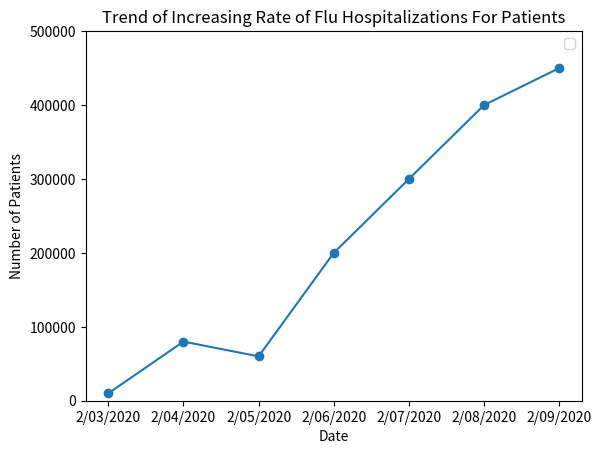

The script that saved this image: (Note: this script raises an exception after producing the figure.)
import matplotlib.pyplot as plt
import numpy as np

date = ['2/03/2020', '2/04/2020', '2/05/2020', '2/06/2020', '2/07/2020', '2/08/2020', '2/09/2020']

dateIndex = list(range(len(date)))

numberOfPatients = [10000, 80000, 60000, 200000, 300000, 400000, 450000]

plt.ylim(0, 500000)

plt.plot(numberOfPatients, marker = "o")

plt.ylabel("Number of Patients")

plt.xlabel("Date")

plt.xticks(dateIndex, date)

plt.title("Trend of Increasing Rate of Flu Hospitalizations For Patients")

plt.legend()

plt.show()

userDate = input("Do you want to update this data? If yes, type: y. If not, type: n\n")

while userDate != 'y' and userDate != 'n':

    userDate = input("Do you want to update this data? If yes, type: y. If not, type: n\n")

if_leap_year = False

while True:
    yearInput = input("Enter the year: ")
    while int(yearInput) > 2020 or int(yearInput) < 0:
        yearInput = input("Enter the year: ")
    if int(yearInput) / 4 == 0:
        if int(yearInput) / 100 == 0:
            if int(yearInput) / 400 == 0:
                if_leap_year = True
        else:
            if_leap_year = True
    monthInput = input("Enter the month: ")
    while int(monthInput) > 12 or int(monthInput) < 1:
        monthInput = input("Enter the month: ")
    dayInput = input("Enter the day: ")
    if monthInput == '2' and if_leap_year == True:
        while int(dayInput) < 0 or int(dayInput) > 29:
            dayInput = input("Enter the day: ")
    if monthInput == '2' and if_leap_year == False:
        while int(dayInput) < 0 or int(dayInput) > 28:
            dayInput = input("Enter the day: ")
    if monthInput == '1' or monthInput == '3' or monthInput == '5' or monthInput == '7' or monthInput == '8' or monthInput == '10' or monthInput == '12':
        while int(dayInput) < 0 or int(dayInput) > 31:
            dayInput = input("Enter the day: ")
    else:
        while int(dayInput) < 0 or int(dayInput) > 30:
            dayInput = input("Enter the day: ")
    numberOfPatientsInput = input("Enter the number of patients: ")
    while int(numberOfPatientsInput) < 0:
        numberOfPatientsInput = input("Enter the number of patients: ")
        
    if int(numberOfPatientsInput) < 100000:
        print("SUGGESTION: GET VACCINATED.")
    elif int(numberOfPatientsInput) < 250000:
        print("REQUIRED: TAKE ACTIONS EVERY DAY TO HELP STOP THE SPREAD OF GERMS.")
    else:
        print("WARNING: NEED ANTIVIRAL MEDICATION TO TREAT FLU.")
    
    date.append('{}/{}/{}'.format(monthInput, dayInput, yearInput))
    numberOfPatients.append(int(numberOfPatientsInput))
    userInput = input("To exit the program, type: e\n")
    if userInput == 'e':
        break

dateIndex = list(range(len(date)))

plt.ylim(0, 500000)

plt.plot(numberOfPatients, marker = "o")

plt.ylabel("Number of Patients")

plt.xlabel("Date")

plt.xticks(dateIndex, date)

plt.title("Increasing Rate of Flu Virus in Patients")

plt.legend()

plt.show()